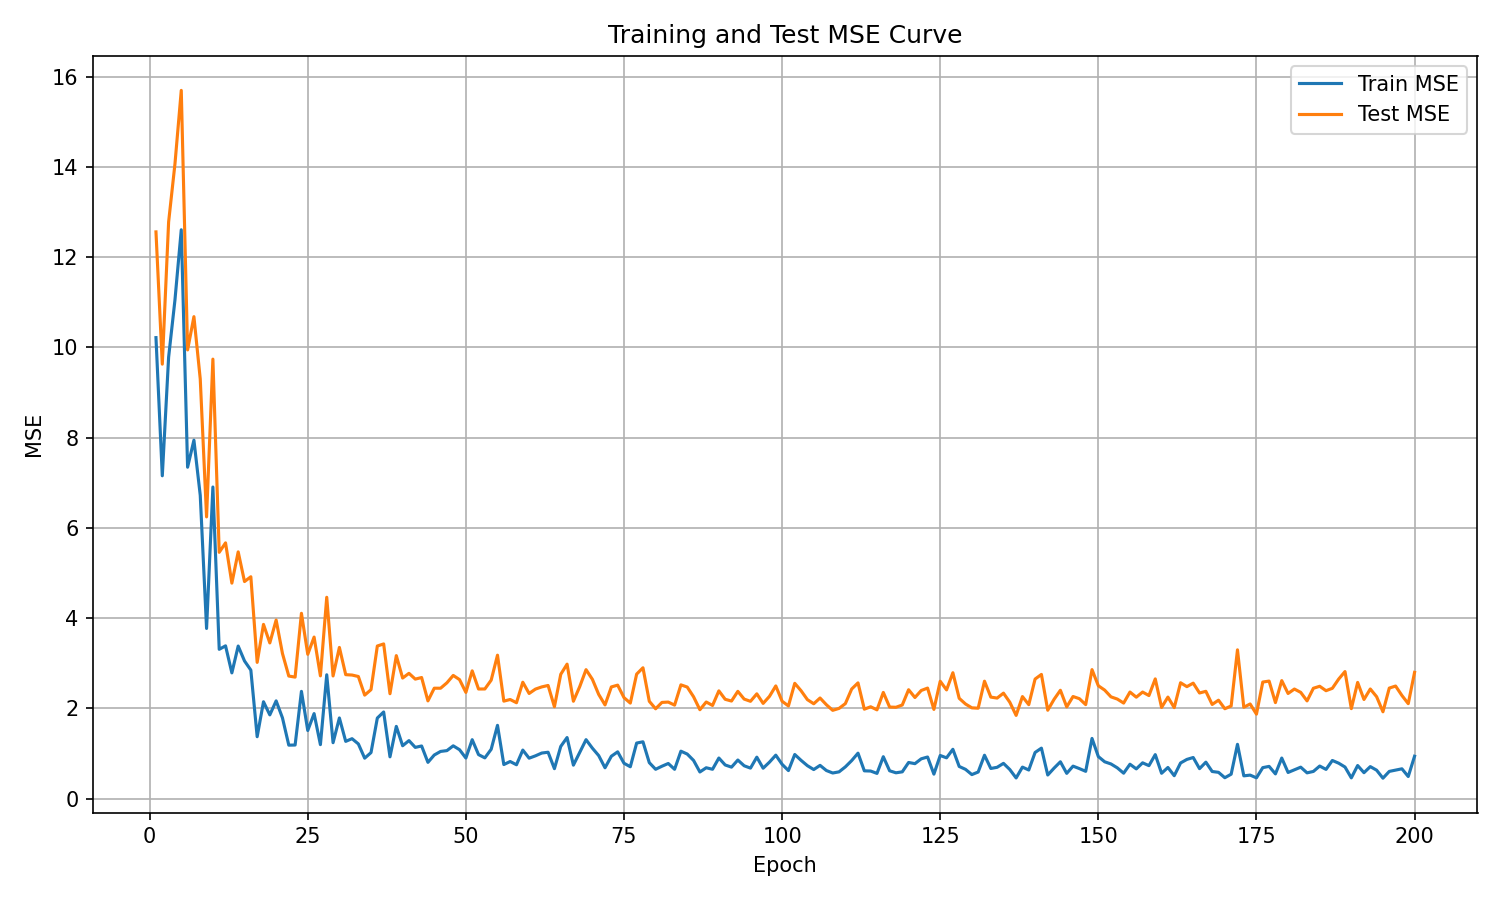

The data file committed next to this chart (first rows):
epoch, train_mse, test_mse
1, 10.22, 12.56
2, 7.156, 9.631
3, 9.786, 12.78
4, 11.05, 14.07
5, 12.61, 15.7
6, 7.346, 9.946
7, 7.946, 10.68
8, 6.724, 9.302
9, 3.773, 6.246
10, 6.908, 9.742
11, 3.311, 5.461
12, 3.388, 5.67
13, 2.788, 4.778
14, 3.383, 5.47
15, 3.053, 4.813
16, 2.85, 4.919
17, 1.374, 3.021
18, 2.149, 3.863
19, 1.857, 3.452
20, 2.168, 3.959
21, 1.791, 3.217
22, 1.187, 2.719
23, 1.19, 2.695
24, 2.379, 4.109
25, 1.511, 3.2
26, 1.886, 3.582
27, 1.198, 2.723
28, 2.747, 4.464
29, 1.241, 2.72
30, 1.789, 3.353
31, 1.271, 2.749
32, 1.33, 2.741
33, 1.214, 2.708
34, 0.8982, 2.296
35, 1.022, 2.417
36, 1.787, 3.384
37, 1.922, 3.43
38, 0.9279, 2.326
39, 1.603, 3.171
40, 1.173, 2.674
41, 1.288, 2.779
42, 1.137, 2.651
43, 1.169, 2.685
44, 0.8054, 2.168
45, 0.9684, 2.449
46, 1.048, 2.448
47, 1.066, 2.568
48, 1.172, 2.732
49, 1.086, 2.639
50, 0.9009, 2.356
51, 1.308, 2.833
52, 0.9775, 2.431
53, 0.9047, 2.432
54, 1.095, 2.627
55, 1.626, 3.181
56, 0.757, 2.163
57, 0.8242, 2.199
58, 0.7524, 2.127
59, 1.078, 2.581
60, 0.8978, 2.332
... 140 more rows
